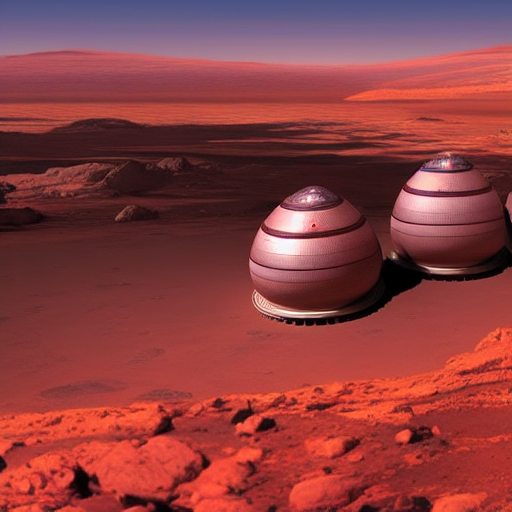
Generation parameters embedded in this image by ComfyUI (PNG 'prompt' text chunk: the API-format workflow graph, JSON):
{"3":{"inputs":{"seed":204112277381852,"steps":20,"cfg":8.0,"sampler_name":"euler","scheduler":"normal","denoise":1.0,"model":["4",0],"positive":["6",0],"negative":["7",0],"latent_image":["5",0]},"class_type":"KSampler","_meta":{"title":"KSampler"}},"4":{"inputs":{"ckpt_name":"v1-5-pruned-emaonly-fp16.safetensors"},"class_type":"CheckpointLoaderSimple","_meta":{"title":"Load Checkpoint"}},"5":{"inputs":{"width":512,"height":512,"batch_size":1},"class_type":"EmptyLatentImage","_meta":{"title":"Empty Latent Image"}},"6":{"inputs":{"text":"A futuristic Mars colony with domed cities, astronauts walking around, and a massive spaceship landing on a red rocky surface with a backdrop of a giant Mars sunset.","clip":["4",1]},"class_type":"CLIPTextEncode","_meta":{"title":"CLIP Text Encode (Prompt)"}},"7":{"inputs":{"text":"text, watermark","clip":["4",1]},"class_type":"CLIPTextEncode","_meta":{"title":"CLIP Text Encode (Prompt)"}},"8":{"inputs":{"samples":["3",0],"vae":["4",2]},"class_type":"VAEDecode","_meta":{"title":"VAE Decode"}},"9":{"inputs":{"filename_prefix":"ComfyUI","images":["8",0]},"class_type":"SaveImage","_meta":{"title":"Save Image"}}}